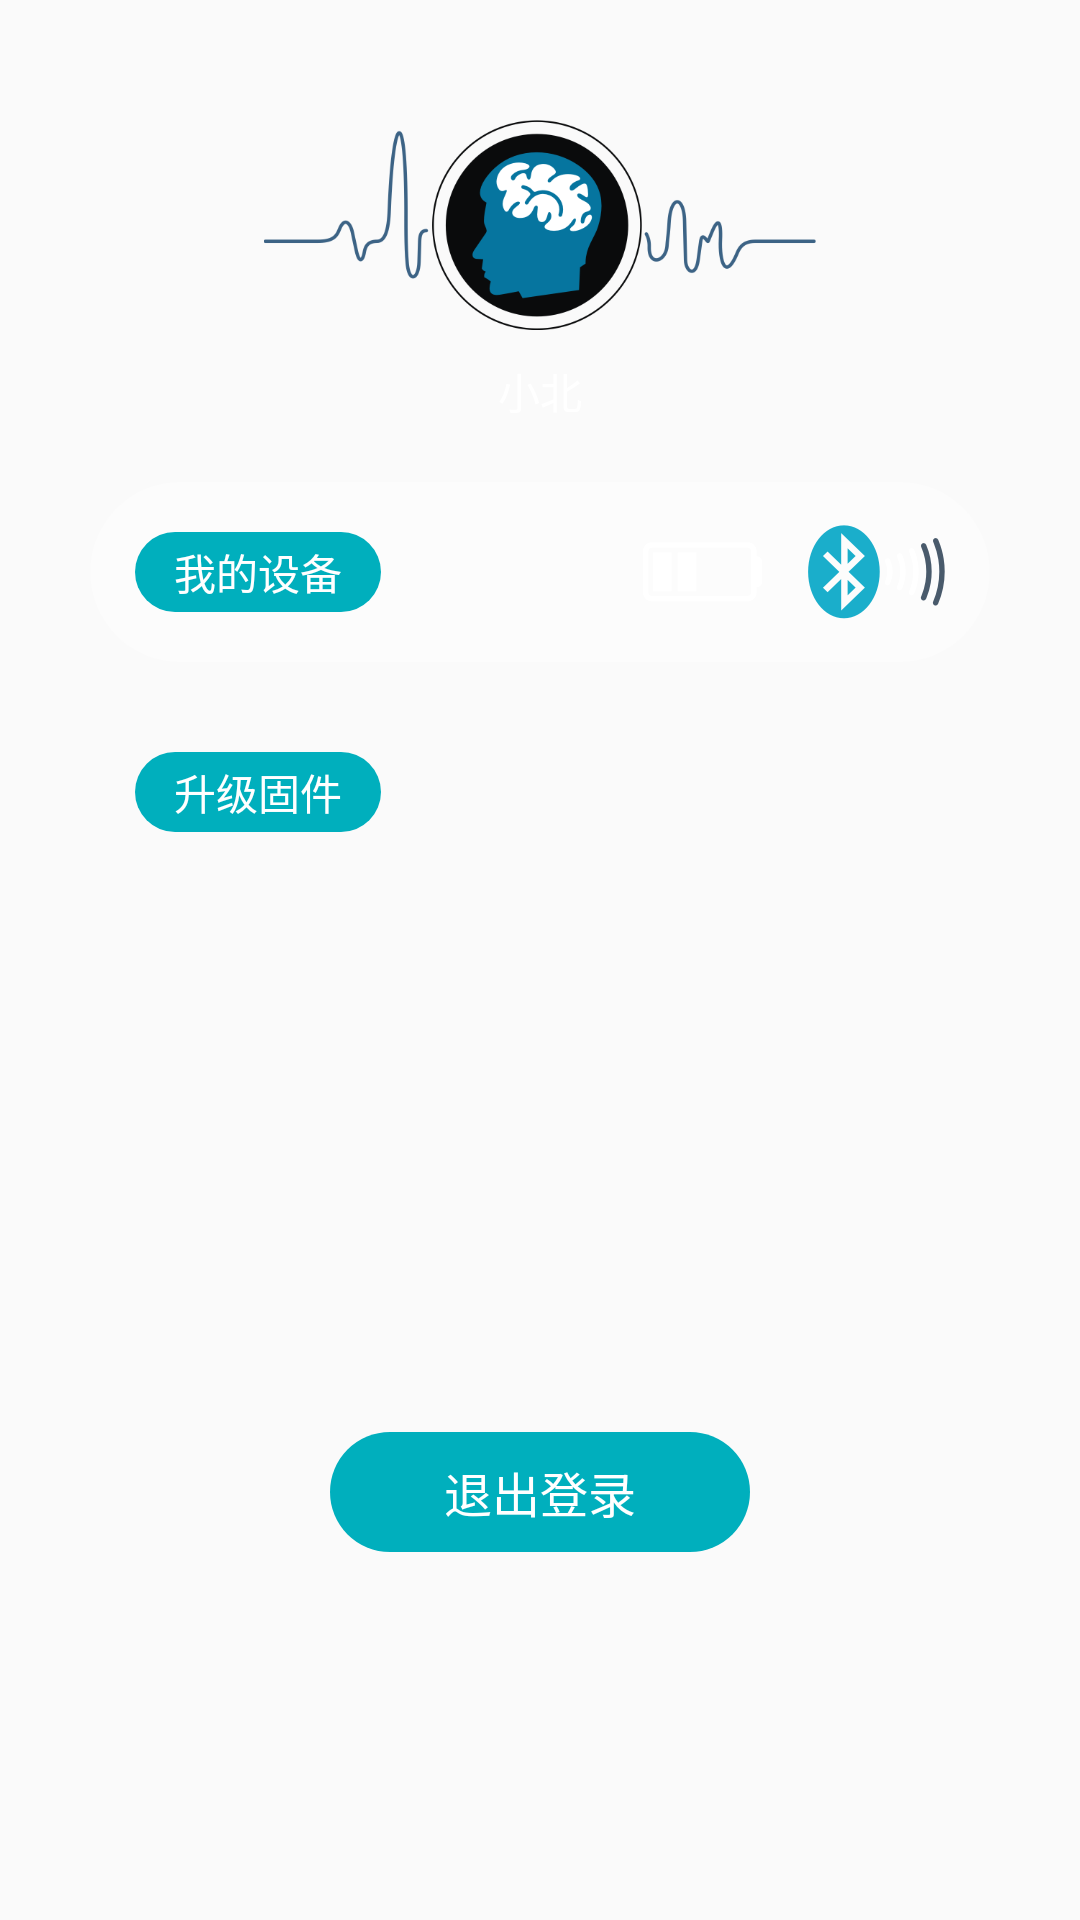

Layout XML and referenced resources for this Android screen:
<!-- AndroidManifest.xml: application theme AppTheme -->
<!-- res/layout/fragment_setting.xml -->
<?xml version="1.0" encoding="utf-8"?>
<LinearLayout xmlns:android="http://schemas.android.com/apk/res/android"
    xmlns:tools="http://schemas.android.com/tools"
    android:layout_width="match_parent"
    android:layout_height="match_parent"
    android:orientation="vertical"
    android:padding="10dp"
    tools:context=".fragment.SettingFragment">


    <ImageView
        android:id="@+id/headImg"
        android:layout_width="match_parent"
        android:layout_height="70dp"
        android:layout_marginTop="30dp"
        android:clickable="true"
        android:src="@drawable/head_men" />

    <TextView
        android:id="@+id/nickName"
        android:layout_width="match_parent"
        android:layout_height="wrap_content"
        android:layout_marginTop="10dp"
        android:gravity="center"
        android:text="小北"
        android:textColor="@color/white" />

    <LinearLayout
        android:id="@+id/layout_device"
        android:layout_width="match_parent"
        android:layout_height="60dp"
        android:layout_margin="20dp"
        android:background="@drawable/shape_border"
        android:orientation="horizontal">

        <LinearLayout
            android:layout_width="wrap_content"
            android:layout_height="wrap_content"
            android:layout_gravity="center_vertical"
            android:layout_marginStart="15dp"
            android:background="@drawable/shape_button"
            android:orientation="horizontal"
            android:padding="3dp">

            <TextView
                android:id="@+id/btnEditDevice"
                android:layout_width="wrap_content"
                android:layout_height="wrap_content"
                android:layout_marginStart="10dp"
                android:layout_marginEnd="10dp"
                android:text="我的设备"
                android:textColor="@color/white" />

        </LinearLayout>

        <View
            android:layout_width="wrap_content"
            android:layout_height="wrap_content"
            android:layout_weight="1" />

        <ImageView
            android:id="@+id/iv_battery"
            android:layout_width="wrap_content"
            android:layout_height="wrap_content"
            android:layout_gravity="center_vertical"
            android:layout_marginEnd="15dp"
            android:src="@mipmap/p2" />

        <ImageView
            android:id="@+id/iv_signal"
            android:layout_width="wrap_content"
            android:layout_height="wrap_content"
            android:layout_gravity="center_vertical"
            android:layout_marginEnd="15dp"
            android:src="@mipmap/s03" />

    </LinearLayout>


    <LinearLayout
        android:layout_width="wrap_content"
        android:layout_height="wrap_content"
        android:layout_gravity="center_vertical"
        android:layout_marginLeft="35dp"
        android:layout_marginTop="10dp"
        android:background="@drawable/shape_button"
        android:orientation="horizontal"
        android:padding="3dp">

        <TextView
            android:layout_width="wrap_content"
            android:layout_height="wrap_content"
            android:layout_marginLeft="10dp"
            android:layout_marginRight="10dp"
            android:text="升级固件"
            android:textColor="@color/white" />

    </LinearLayout>


    <TextView
        android:clickable="true"
        android:id="@+id/exit"
        android:layout_marginTop="200dp"
        android:layout_width="match_parent"
        android:layout_height="40dp"
        android:layout_marginLeft="100dp"
        android:layout_marginRight="100dp"
        android:padding="5dp"
        android:background="@drawable/shape_button"
        android:gravity="center"
        android:layout_gravity="center|bottom"
        android:text="退出登录"
        android:textColor="@color/white"
        android:textSize="16sp"/>


</LinearLayout>
<!-- resources referenced by this layout -->
<resources>
  <color name="white">#FFFFFF</color>
  <!-- drawable head_men (drawable) -->
  <?xml version="1.0" encoding="utf-8"?>
  <selector xmlns:android="http://schemas.android.com/apk/res/android">
      <item android:drawable="@mipmap/head_man_press" android:state_pressed="true" />
      <item android:drawable="@mipmap/head_man" android:state_pressed="false" />
      <item android:drawable="@mipmap/head_man"/>
  </selector>
  <!-- drawable shape_border (drawable) -->
  <?xml version="1.0" encoding="utf-8"?>
  <shape xmlns:android="http://schemas.android.com/apk/res/android">
      <corners android:radius="60dp" />
      <solid android:color="@color/lucency" />
  </shape>
  <!-- drawable shape_button (drawable) -->
  <?xml version="1.0" encoding="utf-8"?>
  <shape xmlns:android="http://schemas.android.com/apk/res/android">
      <corners android:radius="60dp" />
      <solid android:color="@color/device" />
  </shape>
  <!-- mipmap p2: png bitmap (mipmap-xxhdpi, 3491 bytes) -->
  <!-- mipmap s03: png bitmap (mipmap-xxhdpi, 7221 bytes) -->
  <style name="AppTheme" parent="Theme.AppCompat.Light.DarkActionBar">
          
          <item name="colorPrimary">@color/colorPrimary</item>
          <item name="colorPrimaryDark">@color/black</item>
          <item name="colorAccent">@color/colorAccent</item>
      </style>
  <color name="lucency">#4DFFFFFF</color>
  <color name="device">#00AFBD</color>
  <color name="colorPrimary">#008577</color>
  <color name="black">#000000</color>
  <color name="colorAccent">#87b8cc</color>
</resources>
